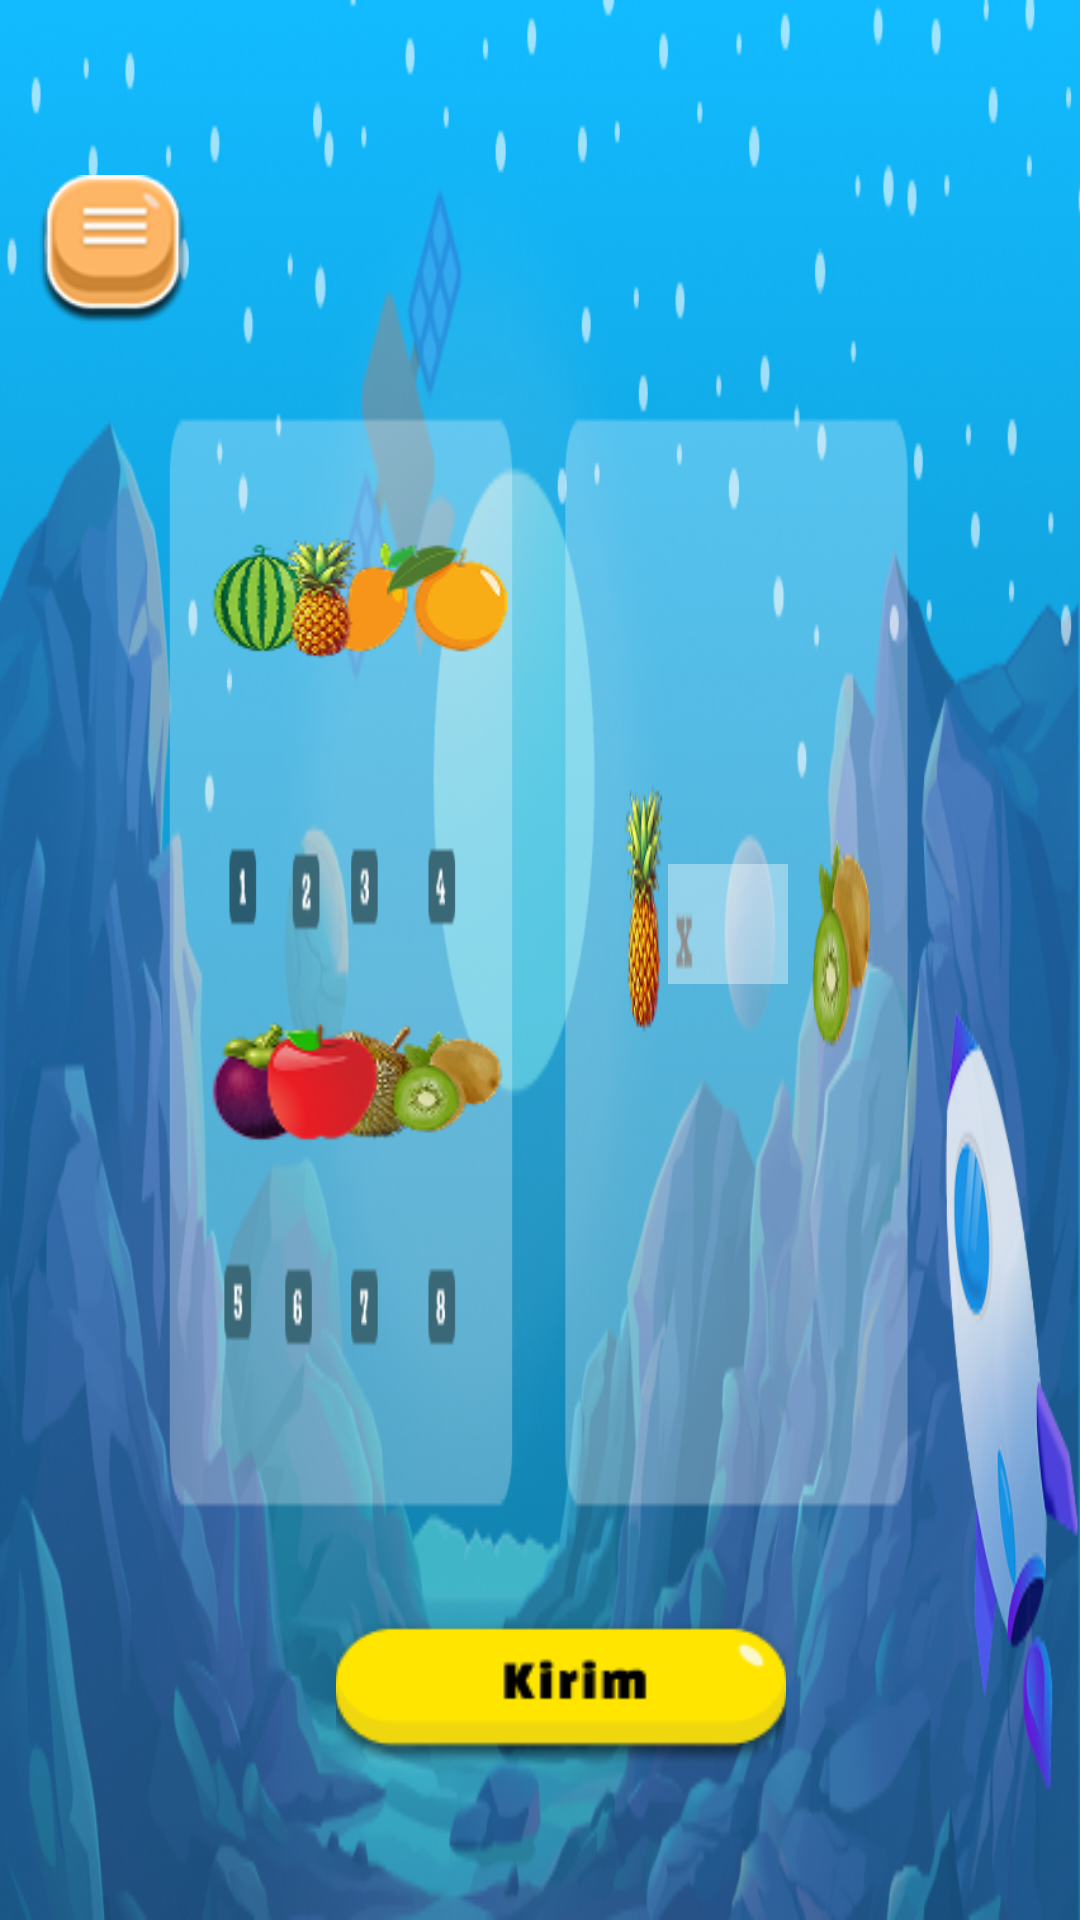

The Android layout XML behind this screen, and the referenced resources:
<!-- AndroidManifest.xml: application theme Theme.Project25 -->
<!-- res/layout/activity_game_buah.xml -->
<?xml version="1.0" encoding="utf-8"?>
<androidx.constraintlayout.widget.ConstraintLayout xmlns:android="http://schemas.android.com/apk/res/android"
    xmlns:app="http://schemas.android.com/apk/res-auto"
    xmlns:tools="http://schemas.android.com/tools"
    android:id="@+id/main"
    android:background="@drawable/backgroundbuah"
    android:layout_width="match_parent"
    android:layout_height="match_parent"
    tools:context=".GameBuah">

    <ImageView
        android:id="@+id/home"
        android:layout_width="50dp"
        android:layout_height="50dp"
        android:scaleType="centerCrop"
        android:src="@drawable/btnhome"
        app:layout_constraintBottom_toBottomOf="parent"
        app:layout_constraintEnd_toEndOf="parent"
        app:layout_constraintHorizontal_bias="0.041"
        app:layout_constraintStart_toStartOf="parent"
        app:layout_constraintTop_toTopOf="parent"
        app:layout_constraintVertical_bias="0.099" />

    <ImageView
        android:id="@+id/kotak"
        android:layout_width="40dp"
        android:layout_height="40dp"
        android:scaleType="centerCrop"
        android:src="@drawable/kotakuang"
        app:layout_constraintBottom_toBottomOf="parent"
        app:layout_constraintEnd_toEndOf="parent"
        app:layout_constraintHorizontal_bias="0.696"
        app:layout_constraintStart_toStartOf="parent"
        app:layout_constraintTop_toTopOf="parent"
        app:layout_constraintVertical_bias="0.48" />

    <ImageView
        android:id="@+id/satu"
        android:layout_width="40dp"
        android:layout_height="40dp"
        android:scaleType="centerCrop"
        android:src="@drawable/buahsemangka"
        app:layout_constraintBottom_toBottomOf="parent"
        app:layout_constraintEnd_toEndOf="parent"
        app:layout_constraintHorizontal_bias="0.21"
        app:layout_constraintStart_toStartOf="parent"
        app:layout_constraintTop_toTopOf="parent"
        app:layout_constraintVertical_bias="0.299" />

    <ImageView
        android:id="@+id/lima"
        android:layout_width="40dp"
        android:layout_height="40dp"
        android:scaleType="centerCrop"
        android:src="@drawable/buahmanggis"
        app:layout_constraintBottom_toBottomOf="parent"
        app:layout_constraintEnd_toEndOf="parent"
        app:layout_constraintHorizontal_bias="0.21"
        app:layout_constraintStart_toStartOf="parent"
        app:layout_constraintTop_toTopOf="parent"
        app:layout_constraintVertical_bias="0.568" />

    <ImageView
        android:id="@+id/tuju"
        android:layout_width="40dp"
        android:layout_height="40dp"
        android:scaleType="centerCrop"
        android:src="@drawable/buahdurian"
        app:layout_constraintBottom_toBottomOf="parent"
        app:layout_constraintEnd_toEndOf="parent"
        app:layout_constraintHorizontal_bias="0.329"
        app:layout_constraintStart_toStartOf="parent"
        app:layout_constraintTop_toTopOf="parent"
        app:layout_constraintVertical_bias="0.568" />

    <ImageView
        android:id="@+id/delapan"
        android:layout_width="40dp"
        android:layout_height="40dp"
        android:scaleType="centerCrop"
        android:src="@drawable/buahkiwi"
        app:layout_constraintBottom_toBottomOf="parent"
        app:layout_constraintEnd_toEndOf="parent"
        app:layout_constraintHorizontal_bias="0.403"
        app:layout_constraintStart_toStartOf="parent"
        app:layout_constraintTop_toTopOf="parent"
        app:layout_constraintVertical_bias="0.568" />

    <ImageView
        android:id="@+id/tiga"
        android:layout_width="40dp"
        android:layout_height="40dp"
        android:scaleType="centerCrop"
        android:src="@drawable/buahmangga"
        app:layout_constraintBottom_toBottomOf="parent"
        app:layout_constraintEnd_toEndOf="parent"
        app:layout_constraintHorizontal_bias="0.329"
        app:layout_constraintStart_toStartOf="parent"
        app:layout_constraintTop_toTopOf="parent"
        app:layout_constraintVertical_bias="0.299" />

    <ImageView
        android:id="@+id/empat"
        android:layout_width="40dp"
        android:layout_height="40dp"
        android:scaleType="centerCrop"
        android:src="@drawable/buahjeruk"
        app:layout_constraintBottom_toBottomOf="parent"
        app:layout_constraintEnd_toEndOf="parent"
        app:layout_constraintHorizontal_bias="0.403"
        app:layout_constraintStart_toStartOf="parent"
        app:layout_constraintTop_toTopOf="parent"
        app:layout_constraintVertical_bias="0.299" />

    <ImageView
        android:id="@+id/enam"
        android:layout_width="40dp"
        android:layout_height="40dp"
        android:scaleType="centerCrop"
        android:src="@drawable/buahapel"
        app:layout_constraintBottom_toBottomOf="parent"
        app:layout_constraintEnd_toEndOf="parent"
        app:layout_constraintHorizontal_bias="0.273"
        app:layout_constraintStart_toStartOf="parent"
        app:layout_constraintTop_toTopOf="parent"
        app:layout_constraintVertical_bias="0.568" />

    <ImageView
        android:id="@+id/dua"
        android:layout_width="40dp"
        android:layout_height="40dp"
        android:scaleType="centerCrop"
        android:src="@drawable/buahnanas"
        app:layout_constraintBottom_toBottomOf="parent"
        app:layout_constraintEnd_toEndOf="parent"
        app:layout_constraintHorizontal_bias="0.272"
        app:layout_constraintStart_toStartOf="parent"
        app:layout_constraintTop_toTopOf="parent"
        app:layout_constraintVertical_bias="0.299" />

    <ImageView
        android:id="@+id/submit"
        android:layout_width="150dp"
        android:layout_height="50dp"
        android:scaleType="centerCrop"
        android:src="@drawable/btnsubmit"
        app:layout_constraintBottom_toBottomOf="parent"
        app:layout_constraintEnd_toEndOf="parent"
        app:layout_constraintHorizontal_bias="0.533"
        app:layout_constraintStart_toStartOf="parent"
        app:layout_constraintTop_toTopOf="parent"
        app:layout_constraintVertical_bias="0.914" />

</androidx.constraintlayout.widget.ConstraintLayout>
<!-- resources referenced by this layout -->
<resources>
  <!-- drawable backgroundbuah: png bitmap (drawable, 364531 bytes) -->
  <!-- drawable btnhome: png bitmap (drawable, 5673 bytes) -->
  <!-- drawable btnsubmit: png bitmap (drawable, 5434 bytes) -->
  <!-- drawable buahapel: png bitmap (drawable, 2906 bytes) -->
  <!-- drawable buahdurian: png bitmap (drawable, 5368 bytes) -->
  <!-- drawable buahjeruk: png bitmap (drawable, 2858 bytes) -->
  <!-- drawable buahkiwi: png bitmap (drawable, 4538 bytes) -->
  <!-- drawable buahmangga: png bitmap (drawable, 1848 bytes) -->
  <!-- drawable buahmanggis: png bitmap (drawable, 3422 bytes) -->
  <!-- drawable buahnanas: png bitmap (drawable, 4599 bytes) -->
  <!-- drawable buahsemangka: png bitmap (drawable, 4059 bytes) -->
  <!-- drawable kotakuang: png bitmap (drawable, 720 bytes) -->
  <style name="Theme.Project25" parent="Base.Theme.Project25" />
  <style name="Base.Theme.Project25" parent="Theme.Material3.DayNight.NoActionBar">
          
          
      </style>
</resources>
